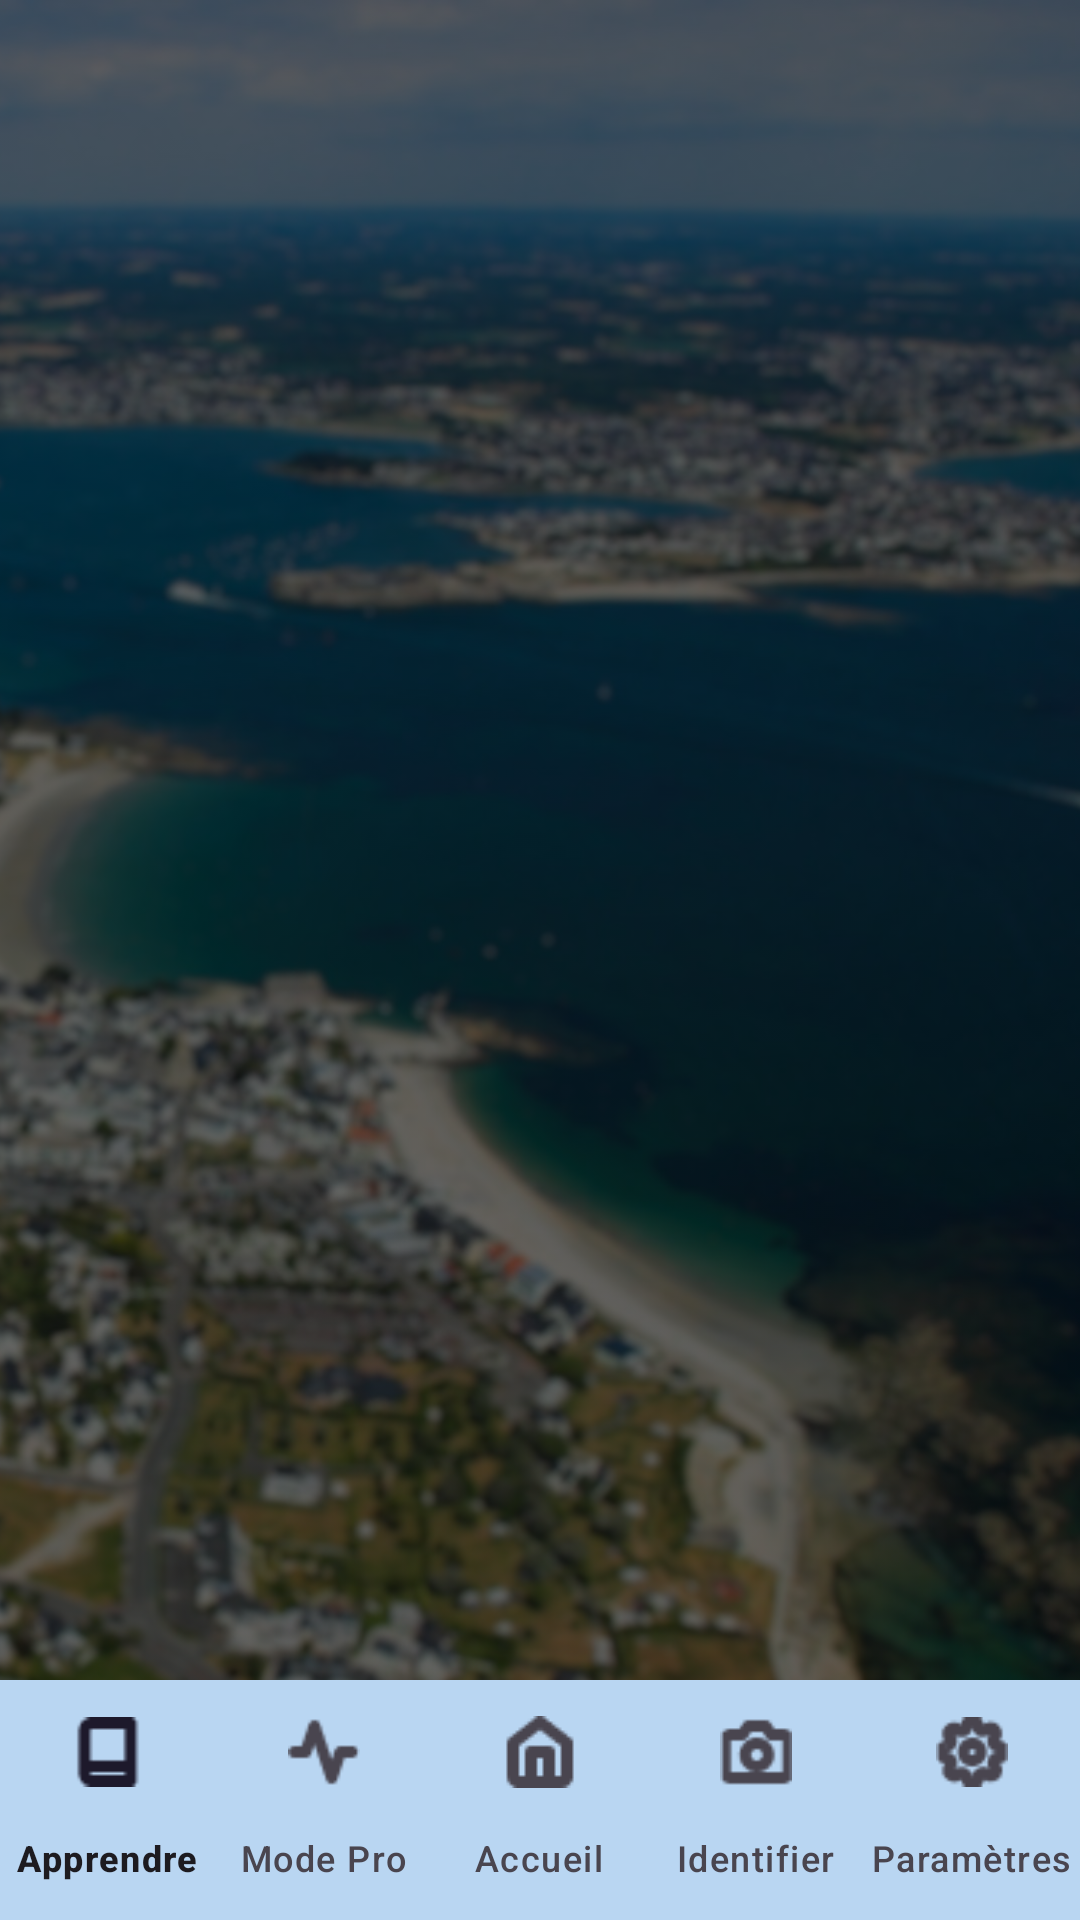

This screen was rendered from an Android layout file. Write that file and the resources it references.
<!-- AndroidManifest.xml: application theme Theme.MyApplication -->
<!-- res/layout/activity_learning.xml -->
<?xml version="1.0" encoding="utf-8"?>
<androidx.constraintlayout.widget.ConstraintLayout xmlns:android="http://schemas.android.com/apk/res/android"
    xmlns:app="http://schemas.android.com/apk/res-auto"
    xmlns:tools="http://schemas.android.com/tools"
    android:id="@+id/main"
    android:layout_width="match_parent"
    android:layout_height="match_parent"
    android:background="@color/black"
    tools:context=".LearningActivity">

    <ImageView
        android:alpha="0.4"
        android:id="@+id/image_1"
        android:layout_width="match_parent"
        android:layout_height="match_parent"
        android:scaleType="centerCrop"
        android:src="@drawable/image_1"
        app:layout_constraintTop_toTopOf="parent"
        app:layout_constraintBottom_toTopOf="@id/bottom_navigation"
        app:layout_constraintStart_toStartOf="parent"
        app:layout_constraintEnd_toEndOf="parent"/>

    <com.google.android.material.bottomnavigation.BottomNavigationView
        android:id="@+id/bottom_navigation"
        android:layout_width="match_parent"
        android:layout_height="wrap_content"
        android:layout_gravity="bottom"
        android:background="#b9d6f2"
        app:menu="@menu/bottom_nav_menu"
        app:layout_constraintBottom_toBottomOf="parent"
        app:labelVisibilityMode="labeled"
        />

</androidx.constraintlayout.widget.ConstraintLayout>
<!-- resources referenced by this layout -->
<resources>
  <color name="black">#FF000000</color>
  <!-- drawable image_1: jpg bitmap (drawable, 321459 bytes) -->
  <style name="Theme.MyApplication" parent="Base.Theme.MyApplication" />
  <style name="Base.Theme.MyApplication" parent="Theme.Material3.DayNight.NoActionBar">
          
          
      </style>
</resources>
